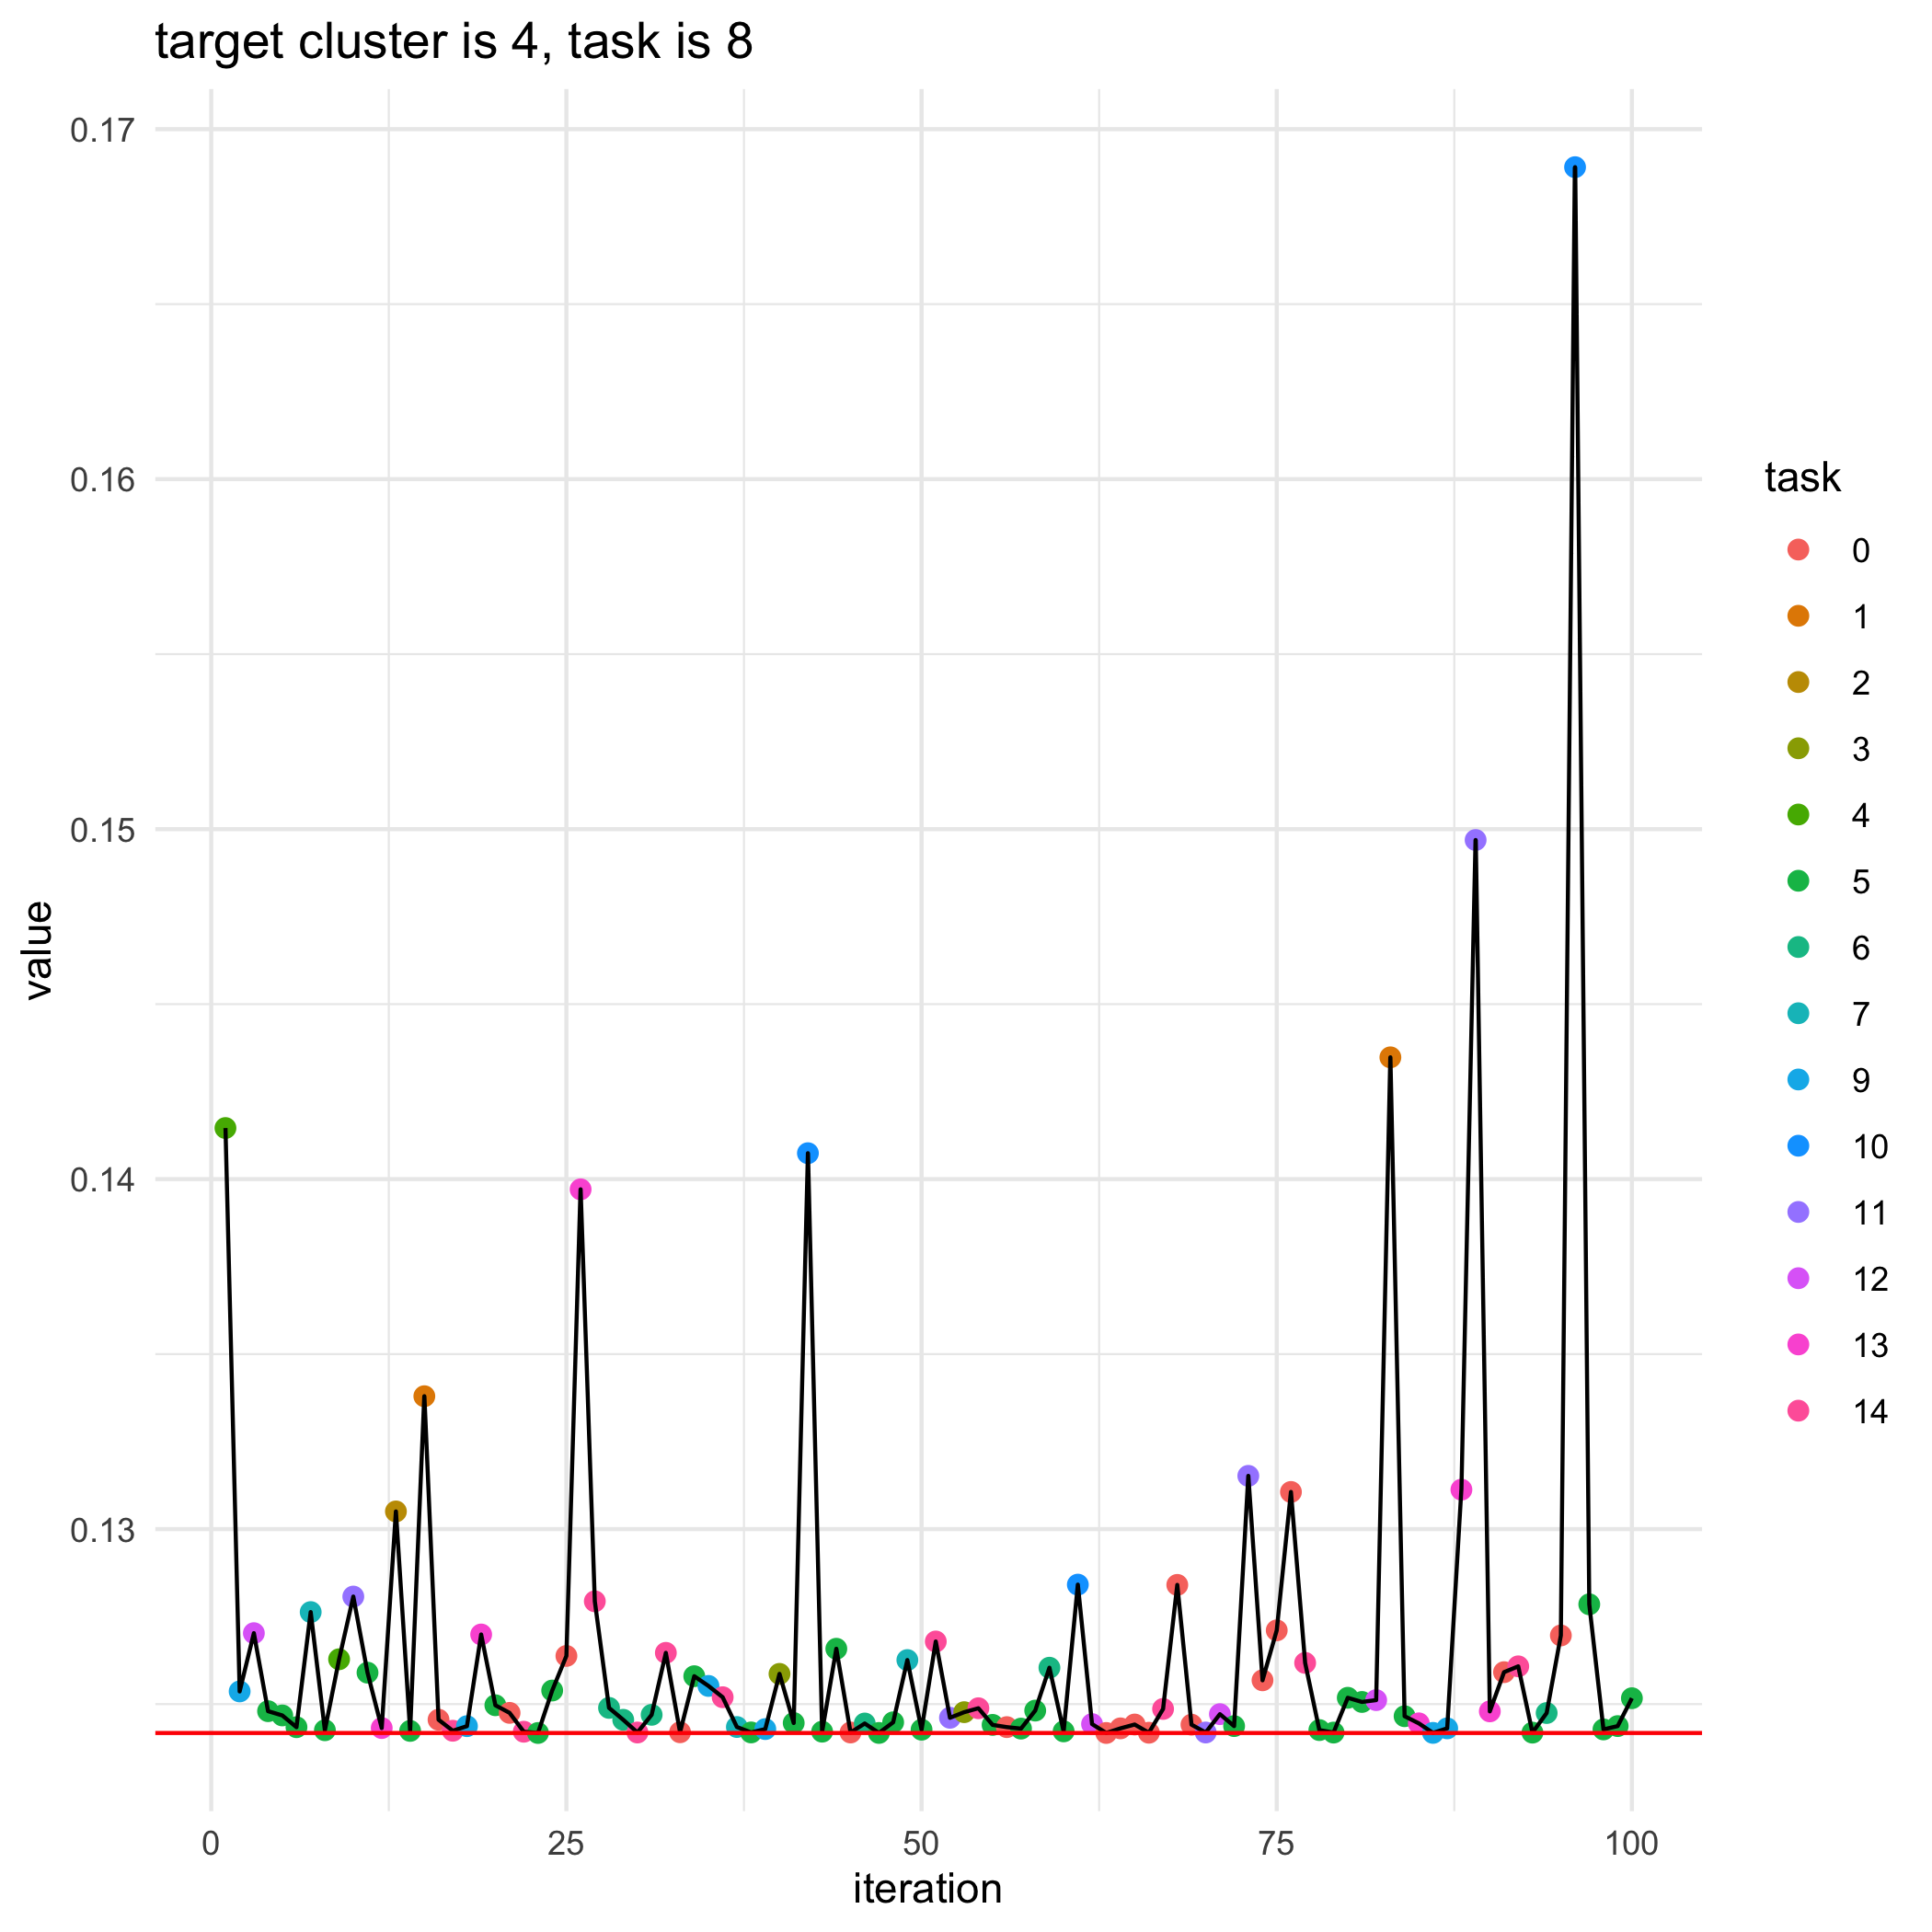

Data behind this chart, as committed beside it:
, losses, bandit_selects
0, 0.1242, 
1, 0.1415, 4.0
2, 0.1254, 9.0
3, 0.127, 12.0
4, 0.1248, 5.0
5, 0.1247, 5.0
6, 0.1243, 5.0
7, 0.1276, 7.0
8, 0.1243, 5.0
9, 0.1263, 4.0
10, 0.1281, 11.0
11, 0.1259, 5.0
12, 0.1243, 13.0
13, 0.1305, 2.0
14, 0.1242, 5.0
15, 0.1338, 1.0
16, 0.1246, 0.0
17, 0.1242, 14.0
18, 0.1244, 9.0
19, 0.127, 13.0
20, 0.125, 5.0
21, 0.1247, 0.0
22, 0.1242, 14.0
23, 0.1242, 5.0
24, 0.1254, 5.0
25, 0.1264, 0.0
26, 0.1397, 13.0
27, 0.1279, 14.0
28, 0.1249, 6.0
29, 0.1246, 6.0
30, 0.1242, 14.0
31, 0.1247, 6.0
32, 0.1265, 14.0
33, 0.1242, 0.0
34, 0.1258, 5.0
35, 0.1255, 9.0
36, 0.1252, 14.0
37, 0.1243, 7.0
38, 0.1242, 5.0
39, 0.1243, 9.0
40, 0.1259, 3.0
41, 0.1245, 5.0
42, 0.1407, 10.0
43, 0.1242, 5.0
44, 0.1266, 5.0
45, 0.1242, 0.0
46, 0.1244, 6.0
47, 0.1242, 5.0
48, 0.1245, 5.0
49, 0.1263, 7.0
50, 0.1243, 5.0
51, 0.1268, 14.0
52, 0.1246, 11.0
53, 0.1248, 3.0
54, 0.1249, 14.0
55, 0.1244, 5.0
56, 0.1243, 0.0
57, 0.1243, 5.0
58, 0.1248, 5.0
59, 0.126, 6.0
... 41 more rows
